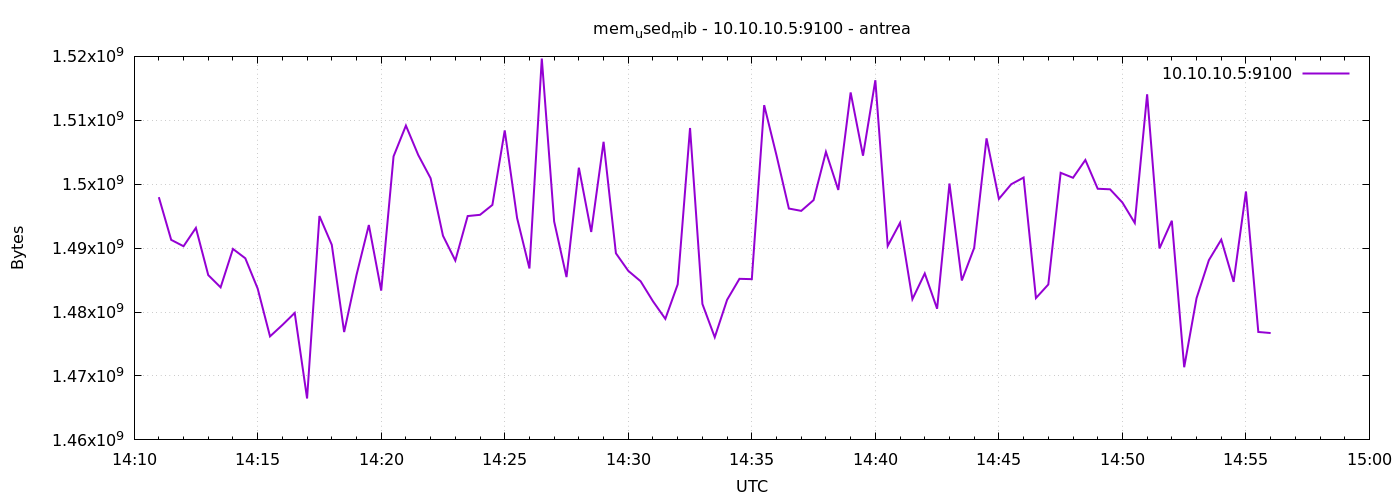

Values plotted in this chart, from the file beside it:
1777903860	1497972736
1777903890	1491296256
1777903920	1490296832
1777903950	1493168128
1777903980	1485783040
1777904010	1483866112
1777904040	1489874944
1777904070	1488408576
1777904100	1483677696
1777904130	1476194304
1777904160	1477976064
1777904190	1479868416
1777904220	1466478592
1777904250	1495023616
1777904280	1490522112
1777904310	1476874240
1777904340	1485791232
1777904370	1493618688
1777904400	1483354112
1777904430	1504358400
1777904460	1509171200
1777904490	1504563200
1777904520	1500934144
1777904550	1491943424
1777904580	1488060416
1777904610	1495019520
1777904640	1495212032
1777904670	1496760320
1777904700	1508421632
1777904730	1494708224
1777904760	1486819328
1777904790	1519665152
1777904820	1494171648
1777904850	1485471744
1777904880	1502584832
1777904910	1492529152
1777904940	1506639872
1777904970	1489190912
1777905000	1486446592
1777905030	1484816384
1777905060	1481682944
1777905090	1478934528
1777905120	1484328960
1777905150	1508794368
1777905180	1481269248
1777905210	1476063232
1777905240	1481916416
1777905270	1485201408
1777905300	1485148160
1777905330	1512370176
1777905360	1504501760
1777905390	1496195072
1777905420	1495830528
1777905450	1497513984
1777905480	1505058816
1777905510	1499103232
1777905540	1514356736
1777905570	1504460800
1777905600	1516269568
1777905630	1490341888
1777905660	1493962752
... 30 more rows
